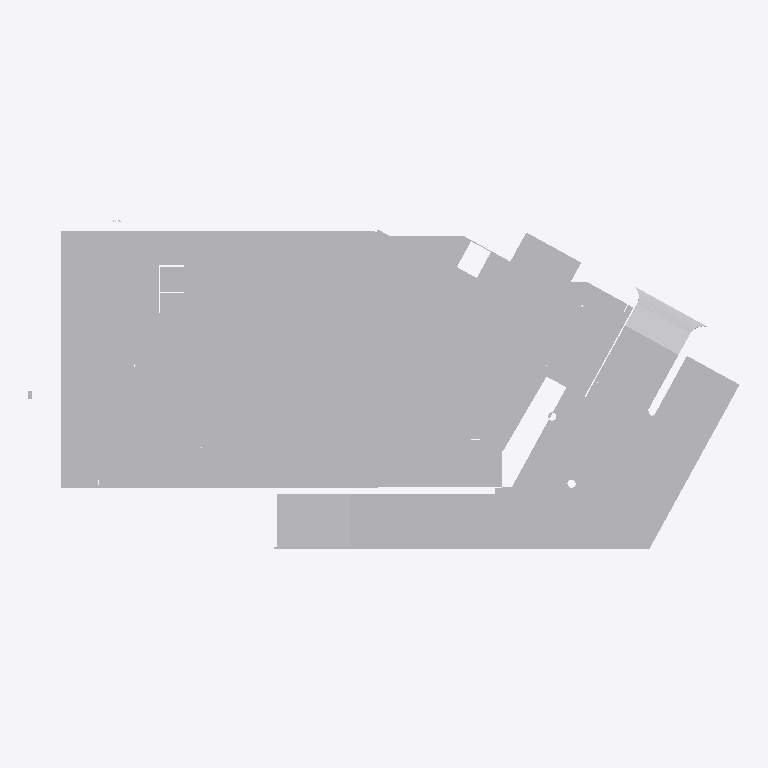
Plan cut of the same IFC building model at storey 'Default Building Storey' (level 0.00 m, cut at 1.40 m), seen from above with north up, elements coloured by IFC class (only those large enough to see are counted): 1 other element (light grey). Cut surfaces are drawn darker.
Extent 69.8 m × 32.4 m × 13.0 m (x, y, z). Storeys (1): Default Building Storey at 0.00 m. Elements (10): 10 IfcBuildingElementProxy.

HEADER;
FILE_DESCRIPTION(('ViewDefinition [CoordinationView]'),'2;1');
FILE_NAME('','2026-07-01T20:01:51',(''),(''),'','SketchUp Pro 2015','');
FILE_SCHEMA(('IFC2X3'));
ENDSEC;
DATA;
#1=IFCPROJECT('3UhsR_OBH3V9W8_4bWtPgs',#2,'Default Project','Description of Default Project',$,$,$,(#20),#7);
#24=IFCSITE('1emrfafrn1qwVYmgNBtDP5',#2,'Default Site','Description of Default Site',$,#25,$,$,.ELEMENT.,(24,28,0),(54,25,0),10.0,$,$);
#30=IFCBUILDING('0z4Mn0gzbAEf2LPnosUtKk',#2,'Default Building','Description of Default Building',$,#31,$,$,.ELEMENT.,$,$,#36);
#37=IFCBUILDINGSTOREY('3MR0UFgmT2BvDWgRpBjLQh',#2,'Default Building Storey','Description of Default Building Storey',$,#38,$,$,.ELEMENT.,0.0);
#57512=IFCBUILDINGELEMENTPROXY('01v$XjjxT6RP2QqNcDOaSh',#2,'Object','Description of Object',$,#57513,#57518,$,$);
ENDSEC;
